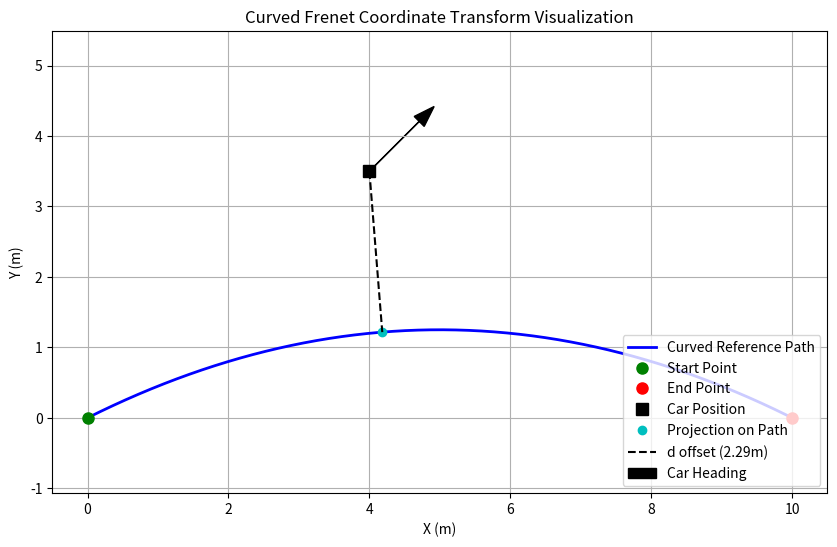

Write Python code to recreate this figure.
import numpy as np
import math
import matplotlib.pyplot as plt
from typing import Tuple

class FrenetTransform:
    """
    改进的曲线 Frenet 坐标系转换类
    内部使用二次贝塞尔曲线将起点和终点连接为平滑曲线，并进行离散化处理。
    """

    def __init__(self, start_point: np.ndarray, end_point: np.ndarray, curve_offset: float = 2.0, num_waypoints: int = 500):
        """
        初始化曲线 Frenet 坐标系

        Args:
            start_point: 路径起点 [x, y]
            end_point: 路径终点 [x, y]
            curve_offset: 曲线偏离直线的程度（正数向左弯，负数向右弯）
            num_waypoints: 离散化路点的数量
        """
        self.start_point = np.array(start_point, dtype=float)
        self.end_point = np.array(end_point, dtype=float)
        self.num_waypoints = num_waypoints

        # 1. 自动生成控制点以构建曲线
        mid_point = (self.start_point + self.end_point) / 2.0
        line_vec = self.end_point - self.start_point
        # 计算垂直于直线段的法向量
        normal_vec = np.array([-line_vec[1], line_vec[0]])
        normal_vec = normal_vec / (np.linalg.norm(normal_vec) + 1e-6)
        
        # 控制点 = 中点 + 法线方向偏移
        control_point = mid_point + normal_vec * curve_offset

        # 2. 生成离散的贝塞尔曲线路点
        t = np.linspace(0, 1, num_waypoints)[:, np.newaxis]
        # 二次贝塞尔曲线公式: P(t) = (1-t)^2*P0 + 2t(1-t)*P1 + t^2*P2
        self.waypoints = (1 - t)**2 * self.start_point + 2 * (1 - t) * t * control_point + t**2 * self.end_point

        # 3. 计算每个路点的累积弧长 (s)、切线 (tangent) 和法线 (normal)
        self.s_values = np.zeros(num_waypoints)
        self.tangents = np.zeros_like(self.waypoints)
        self.normals = np.zeros_like(self.waypoints)
        self.path_angles = np.zeros(num_waypoints)

        # 计算分段长度并累加得到 s
        diffs = np.diff(self.waypoints, axis=0)
        segment_lengths = np.linalg.norm(diffs, axis=1)
        self.s_values[1:] = np.cumsum(segment_lengths)
        self.path_length = self.s_values[-1]

        # 计算切线和法线 (使用前向差分)
        for i in range(num_waypoints - 1):
            self.tangents[i] = diffs[i] / (segment_lengths[i] + 1e-6)
            self.normals[i] = np.array([-self.tangents[i][1], self.tangents[i][0]])
            self.path_angles[i] = math.atan2(self.tangents[i][1], self.tangents[i][0])
            
        # 最后一个点复制前一个点的属性，防止越界
        self.tangents[-1] = self.tangents[-2]
        self.normals[-1] = self.normals[-2]
        self.path_angles[-1] = self.path_angles[-2]

    def cartesian_to_frenet(self, point: np.ndarray) -> Tuple[float, float]:
        """将笛卡尔坐标转换为Frenet坐标"""
        point = np.array(point)
        
        # 1. 找到距离输入点最近的路点索引
        dists = np.linalg.norm(self.waypoints - point, axis=1)
        closest_idx = np.argmin(dists)

        # 2. 获取该局部的参考信息
        closest_wp = self.waypoints[closest_idx]
        local_tangent = self.tangents[closest_idx]
        local_normal = self.normals[closest_idx]
        local_s = self.s_values[closest_idx]

        # 3. 计算点相对于最近路点的局部向量
        local_vec = point - closest_wp

        # 4. 投影计算真实的 s 和 d
        # s = 最近路点的s + 在切线上的投影偏差
        s = local_s + np.dot(local_vec, local_tangent)
        # d = 在法线上的投影
        d = np.dot(local_vec, local_normal)

        return s, d

    def frenet_to_cartesian(self, s: float, d: float) -> np.ndarray:
        """将Frenet坐标转换为笛卡尔坐标"""
        # 限制 s 在合法范围内
        s = np.clip(s, 0, self.path_length)
        
        # 找到对应的 s 区间
        idx = np.searchsorted(self.s_values, s)
        if idx == 0:
            idx = 1
        elif idx == self.num_waypoints:
            idx = self.num_waypoints - 1

        # 在相邻两个路点之间进行线性插值，使坐标更加平滑
        s0, s1 = self.s_values[idx-1], self.s_values[idx]
        ratio = (s - s0) / (s1 - s0 + 1e-6)

        wp = self.waypoints[idx-1] + ratio * (self.waypoints[idx] - self.waypoints[idx-1])
        normal = self.normals[idx-1] + ratio * (self.normals[idx] - self.normals[idx-1])
        normal = normal / (np.linalg.norm(normal) + 1e-6) # 归一化

        # 笛卡尔坐标 = 路径基准点 + d * 法向量
        cartesian_point = wp + d * normal
        return cartesian_point
    
    def generate_path_points(self, num_points: int = None) -> np.ndarray:
        """
        生成路径上的采样点（兼容你原有的 ROS 可视化接口）

        Args:
            num_points: 采样点数量。传入以兼容旧代码的 num_points=50。
        """
        # 如果没有指定数量，或者指定的数量刚好等于我们离散的500个点，直接返回
        if num_points is None or num_points == self.num_waypoints:
            return self.waypoints
            
        # 为了兼容你 ros_env.py 里的 num_points=50，我们在生成的500个点里均匀降采样
        indices = np.linspace(0, self.num_waypoints - 1, num_points, dtype=int)
        return self.waypoints[indices]

    def get_heading_error(self, robot_yaw: float, s: float) -> float:
        """获取机器人朝向与当前路径方向的角度误差"""
        s = np.clip(s, 0, self.path_length)
        idx = np.searchsorted(self.s_values, s)
        idx = min(idx, self.num_waypoints - 1)
        
        local_path_angle = self.path_angles[idx]
        error = local_path_angle - robot_yaw

        # 归一化到 [-pi, pi]
        while error > math.pi: error -= 2 * math.pi
        while error < -math.pi: error += 2 * math.pi

        return error


def frenet_reward(delta_s: float, frenet_d: float, heading_error: float) -> dict:
    """强化学习奖励函数"""
    components = {}

    # 1. 纵向进度奖励 (稍微提高，鼓励向前探索)
    components['s_progress'] = delta_s * 30.0

    # 2. 横向偏离惩罚 (建立 0.5m 的免罚走廊，超出后给出缓和的线性惩罚)
    abs_d = abs(frenet_d)
    if abs_d <= 0.5:
        raw_lateral_penalty = 0.0
    else:
        raw_lateral_penalty = -(abs_d - 0.5) * 1.5
    components['lateral_deviation'] = max(raw_lateral_penalty, -5.0)

    # 3. 朝向误差惩罚 (保持柔和)
    heading_normalized = abs(heading_error) / math.pi
    components['heading_penalty'] = -heading_normalized * 1.5

    reward = sum(components.values())
    return {'total': reward, 'components': components}


def clamp(value: float, low: float, high: float) -> float:
    return max(low, min(high, float(value)))


def obstacle_tracking_scale(
    min_obstacle_dist: float = None,
    near_distance: float = 0.6,
    far_distance: float = 1.5,
    min_scale: float = 0.45,
) -> float:
    """Return the lateral tracking weight under obstacle pressure."""
    if min_obstacle_dist is None or not np.isfinite(min_obstacle_dist):
        return 1.0
    if min_obstacle_dist <= near_distance:
        return float(min_scale)
    if min_obstacle_dist >= far_distance:
        return 1.0
    ratio = (float(min_obstacle_dist) - near_distance) / max(far_distance - near_distance, 1e-6)
    smooth = ratio * ratio * (3.0 - 2.0 * ratio)
    return float(min_scale + (1.0 - min_scale) * smooth)


def piecewise_lateral_penalty(frenet_d: float) -> float:
    """Positive soft-boundary cost for lateral path deviation."""
    abs_d = abs(float(frenet_d))
    if abs_d <= 0.35:
        return 0.0
    if abs_d <= 1.2:
        return float(5.0 * (abs_d - 0.35) ** 2)
    stage_1 = 5.0 * (1.2 - 0.35) ** 2
    if abs_d <= 2.4:
        return float(stage_1 + 14.0 * (abs_d - 1.2) ** 2)
    stage_2 = stage_1 + 14.0 * (2.4 - 1.2) ** 2
    excess = abs_d - 2.4
    return float(stage_2 + 80.0 * excess * excess + 45.0 * excess)


def obstacle_avoidance_penalty(min_obstacle_dist: float = None, safe_distance: float = 0.45) -> float:
    if min_obstacle_dist is None or not np.isfinite(min_obstacle_dist):
        return 0.0
    if min_obstacle_dist >= safe_distance:
        return 0.0
    penalty = math.exp(5.0 * (safe_distance - float(min_obstacle_dist))) - 1.0
    return float(min(penalty, 10.0))


def compute_tracking_reward(
    delta_s: float,
    frenet_d: float,
    heading_error: float,
    min_obstacle_dist: float = None,
    previous_abs_frenet_d: float = None,
    safe_distance: float = 0.45,
    action=None,
    previous_action=None,
    progress_gain: float = 30.0,
    heading_gain: float = 1.5,
    recovery_gain: float = 8.0,
    reward_scale: float = 2.5,
    living_penalty: float = 0.1,
) -> dict:
    """Shared DSAC/MPPI reward with soft path boundaries and obstacle-aware tracking."""
    abs_d = abs(float(frenet_d))
    tracking_scale = obstacle_tracking_scale(min_obstacle_dist)
    track_factor = clamp(1.0 - abs_d / 3.0, 0.0, 1.0)
    lateral_cost = piecewise_lateral_penalty(abs_d)

    progress_reward = float(delta_s) * progress_gain * track_factor
    lateral_penalty = -tracking_scale * lateral_cost
    heading_penalty = -(abs(float(heading_error)) / math.pi) * heading_gain

    recover_center_bonus = 0.0
    if previous_abs_frenet_d is not None and np.isfinite(previous_abs_frenet_d):
        recovery = float(previous_abs_frenet_d) - abs_d
        recover_center_bonus = clamp(recovery_gain * recovery * tracking_scale, -4.0, 4.0)

    obstacle_penalty = -obstacle_avoidance_penalty(min_obstacle_dist, safe_distance)

    smoothness_penalty = 0.0
    if action is not None and previous_action is not None:
        action_arr = np.asarray(action, dtype=float).reshape(-1)
        prev_arr = np.asarray(previous_action, dtype=float).reshape(-1)
        if action_arr.size >= 2 and prev_arr.size >= 2:
            smoothness_penalty = -(
                abs(float(action_arr[0] - prev_arr[0])) * 0.2
                + abs(float(action_arr[1] - prev_arr[1])) * 0.1
            )

    components = {
        "s_progress": progress_reward,
        "track_factor": track_factor,
        "tracking_scale": tracking_scale,
        "lateral_deviation": lateral_penalty,
        "lateral_barrier_cost": lateral_cost,
        "heading_penalty": heading_penalty,
        "recover_center_bonus": recover_center_bonus,
        "obstacle_penalty": obstacle_penalty,
        "smoothness_penalty": smoothness_penalty,
        "living_penalty": -float(living_penalty),
    }
    shaped_total = (
        progress_reward
        + lateral_penalty
        + heading_penalty
        + recover_center_bonus
    ) * reward_scale
    total = shaped_total + obstacle_penalty + smoothness_penalty - float(living_penalty)
    return {"total": float(total), "components": components}


def frenet_reward(
    delta_s: float,
    frenet_d: float,
    heading_error: float,
    min_obstacle_dist: float = None,
    previous_abs_frenet_d: float = None,
) -> dict:
    """Backward-compatible wrapper around the shared tracking reward."""
    return compute_tracking_reward(
        delta_s,
        frenet_d,
        heading_error,
        min_obstacle_dist=min_obstacle_dist,
        previous_abs_frenet_d=previous_abs_frenet_d,
        action=None,
        previous_action=None,
        living_penalty=0.0,
    )


if __name__ == "__main__":
    # ==========================================
    # 交互与可视化测试
    # ==========================================
    
    # 1. 创建曲线路径：起点(0,0)，终点(10,0)，向侧边弯曲2.0米
    frenet = FrenetTransform(start_point=[0, 0], end_point=[10, 0], curve_offset=2.5)

    # 2. 模拟一个自动驾驶车辆当前的位置和朝向
    car_pos = np.array([4.0, 3.5])
    car_yaw = math.radians(45) # 假设车头朝向 45 度

    # 3. 计算 Frenet 坐标和朝向误差
    s, d = frenet.cartesian_to_frenet(car_pos)
    heading_err = frenet.get_heading_error(car_yaw, s)
    
    # 找回车在路径上的投影点 (为了画图)
    proj_point = frenet.frenet_to_cartesian(s, 0)

    print(f"--- 坐标转换结果 ---")
    print(f"车辆坐标: x={car_pos[0]}, y={car_pos[1]}")
    print(f"Frenet坐标: s={s:.2f} (沿路径距离), d={d:.2f} (横向偏离)")
    print(f"朝向误差: {math.degrees(heading_err):.2f} 度")

    # 4. 可视化
    plt.figure(figsize=(10, 6))
    
    # 画出生成的曲线路径
    waypoints = frenet.waypoints
    plt.plot(waypoints[:, 0], waypoints[:, 1], 'b-', linewidth=2, label='Curved Reference Path')
    
    # 画出起点和终点
    plt.plot(0, 0, 'go', markersize=8, label='Start Point')
    plt.plot(10, 0, 'ro', markersize=8, label='End Point')

    # 画出车辆位置
    plt.plot(car_pos[0], car_pos[1], 'ks', markersize=8, label='Car Position')
    
    # 画出投影点
    plt.plot(proj_point[0], proj_point[1], 'co', markersize=6, label='Projection on Path')

    # 画出 d (横向偏离线)
    plt.plot([car_pos[0], proj_point[0]], [car_pos[1], proj_point[1]], 'k--', linewidth=1.5, label=f'd offset ({d:.2f}m)')

    # 画出车辆朝向箭头
    arrow_len = 1.0
    plt.arrow(car_pos[0], car_pos[1], arrow_len*math.cos(car_yaw), arrow_len*math.sin(car_yaw), 
              head_width=0.2, color='k', label='Car Heading')

    # 图表设置
    plt.title("Curved Frenet Coordinate Transform Visualization")
    plt.xlabel("X (m)")
    plt.ylabel("Y (m)")
    plt.axis('equal') # 保持XY比例一致，确保看到的曲线和垂线是真实的几何关系
    plt.grid(True)
    plt.legend(loc='lower right')
    plt.show()
